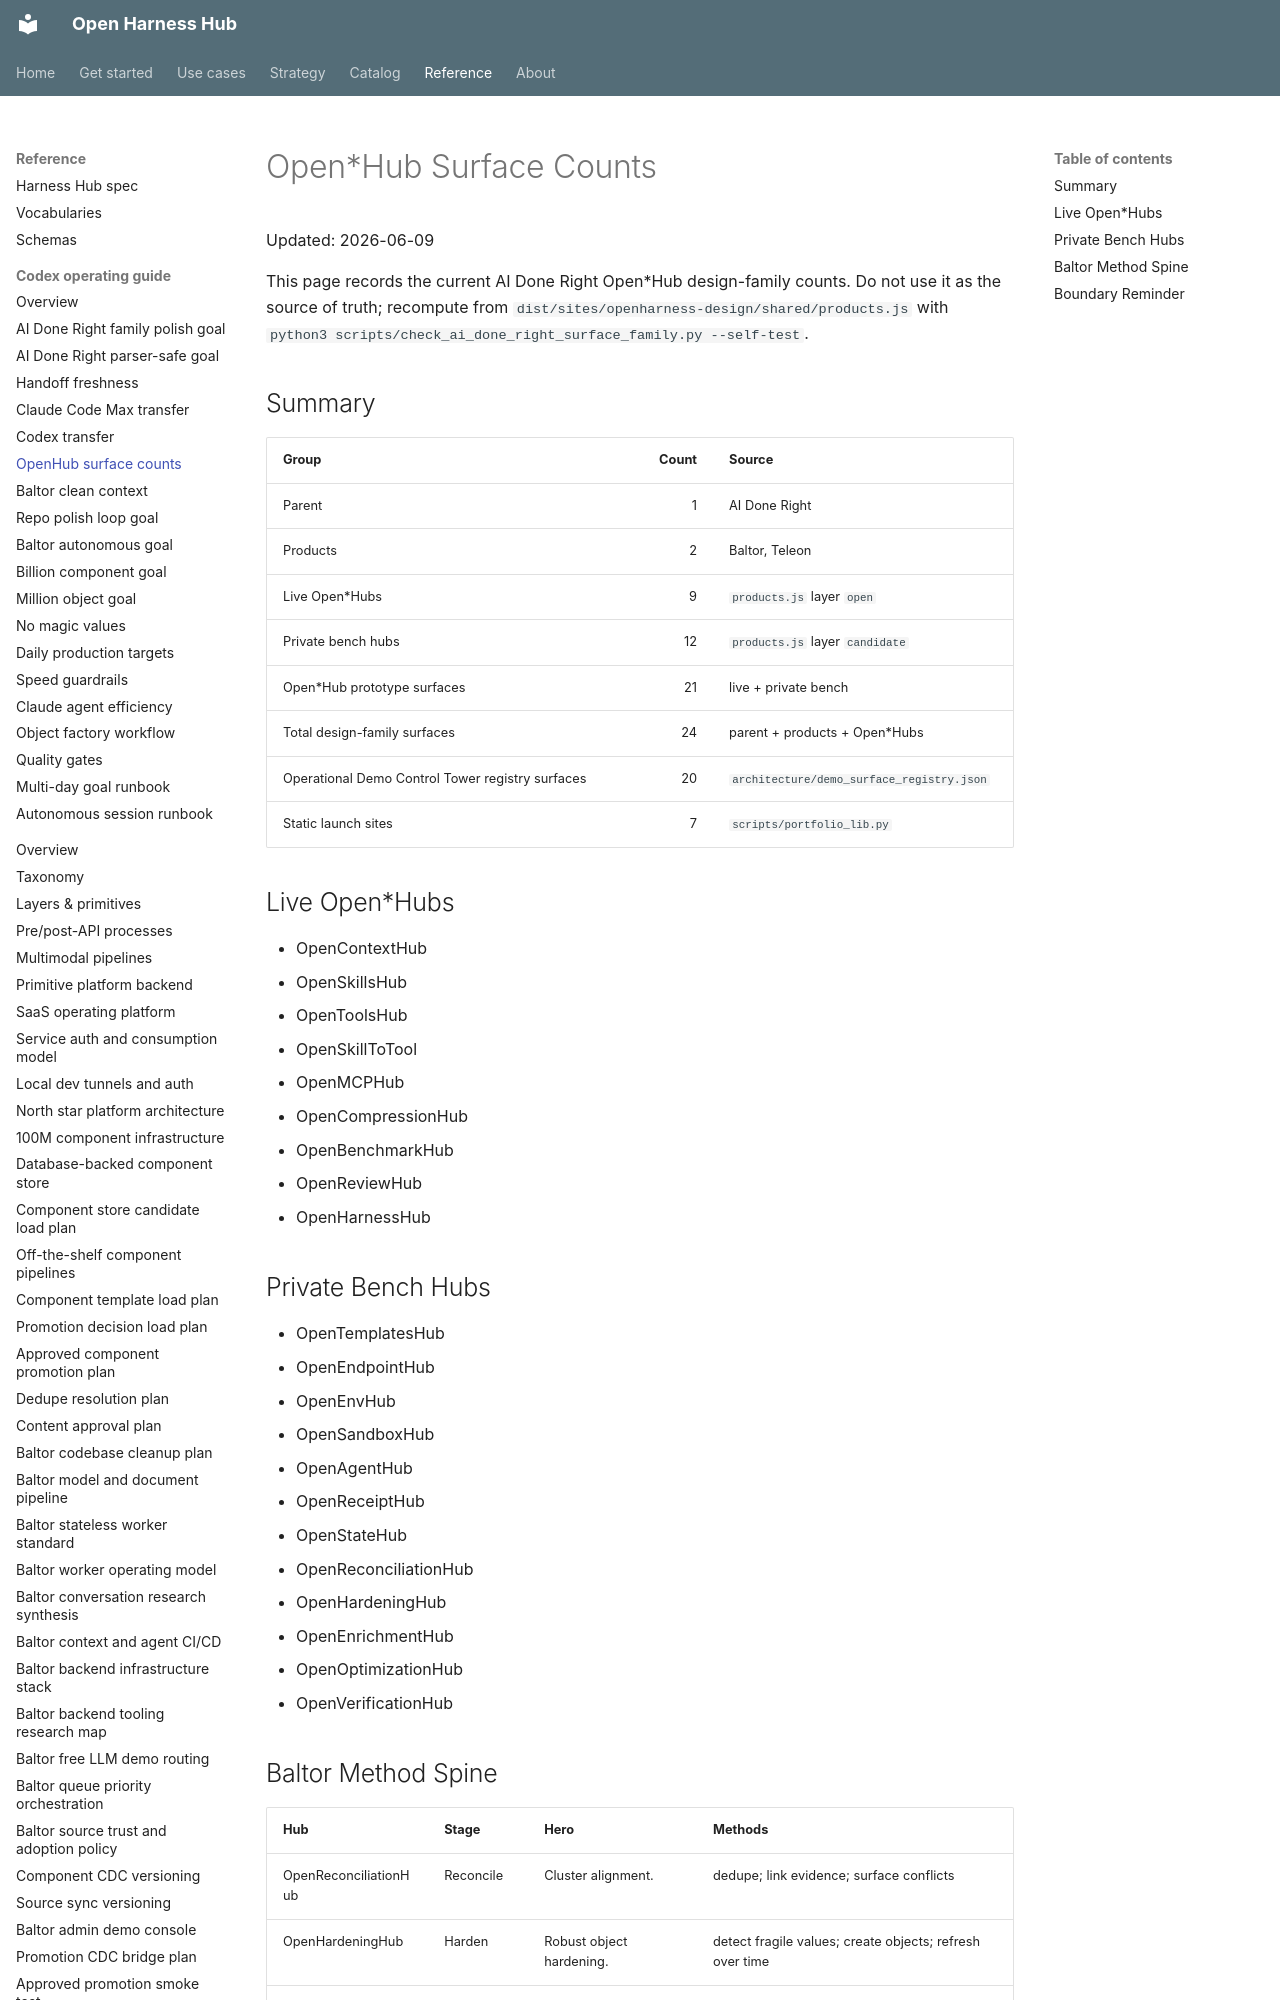

repository: Amarel-Taylor-Scott/open-harness-hub · page: handoff/openhub-surface-counts/index.html · generator: mkdocs

# Open*Hub Surface Counts

Updated: 2026-06-09

This page records the current AI Done Right Open*Hub design-family counts. Do
not use it as the source of truth; recompute from
`dist/sites/openharness-design/shared/products.js` with
`python3 scripts/check_ai_done_right_surface_family.py --self-test`.

## Summary

| Group | Count | Source |
| --- | ---: | --- |
| Parent | 1 | AI Done Right |
| Products | 2 | Baltor, Teleon |
| Live Open*Hubs | 9 | `products.js` layer `open` |
| Private bench hubs | 12 | `products.js` layer `candidate` |
| Open*Hub prototype surfaces | 21 | live + private bench |
| Total design-family surfaces | 24 | parent + products + Open*Hubs |
| Operational Demo Control Tower registry surfaces | 20 | `architecture/demo_surface_registry.json` |
| Static launch sites | 7 | `scripts/portfolio_lib.py` |
